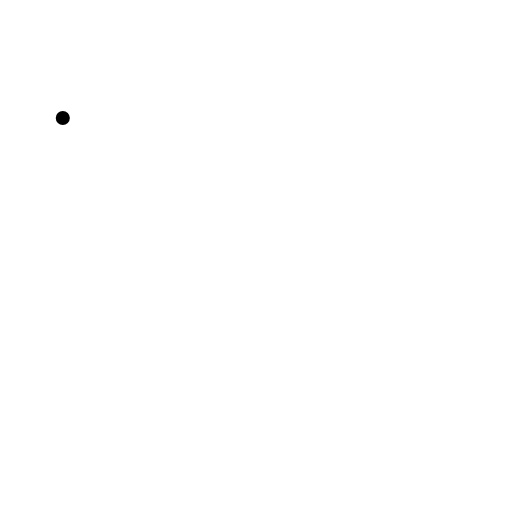
t = 0.00 s
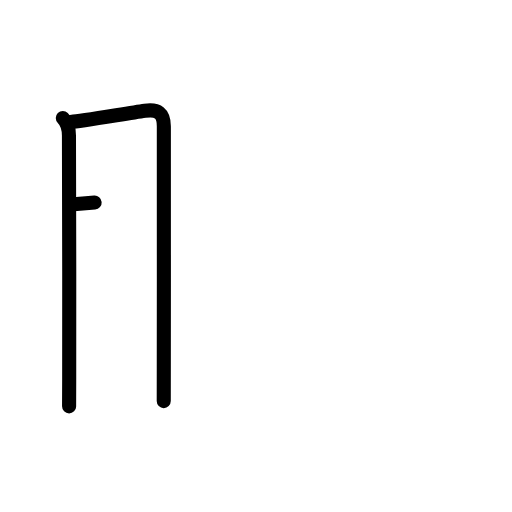
t = 2.25 s
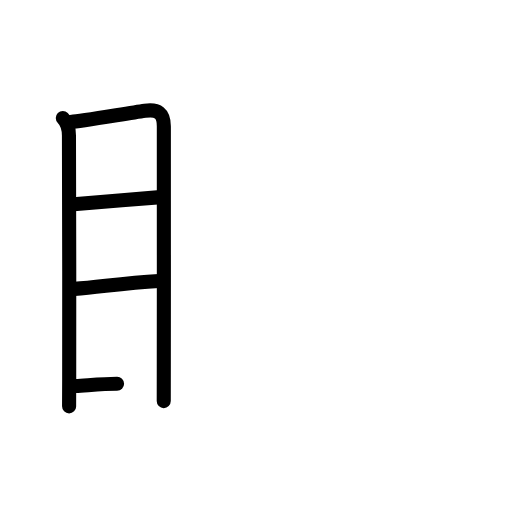
t = 4.50 s
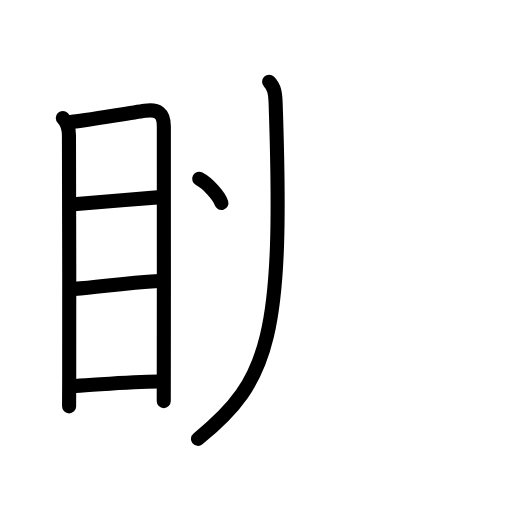
t = 6.50 s
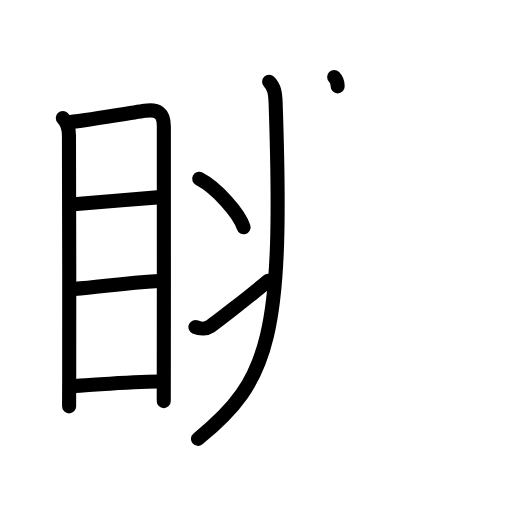
t = 8.13 s
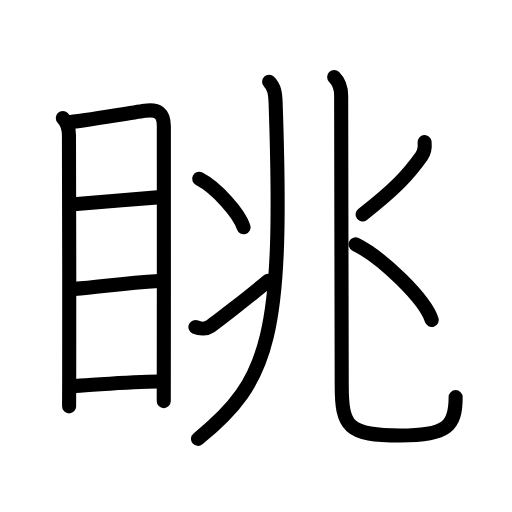
t = 11.00 s

The animated SVG that drew these frames (rendered in a browser with its animation timeline set to each time). Animation: 32 SMIL elements (animate=32); one cycle of 11.00 s.

<?xml version="1.0" encoding="UTF-8"?>
<!--
AniKanjiVG is licensed by CC-BY-SA Paul C. Sommerhoff (https://bitbucket.org/sommerhoff/anikanjivg).
AniKanjiVG uses KanjiVG which is licensed by CC-BY-SA Ulrich Apel (http://kanjivg.tagaini.net).
See also http://creativecommons.org/licenses/by-sa/3.0/
-->
<svg xmlns:kvg='http://kanjivg.tagaini.net' xmlns='http://www.w3.org/2000/svg' width='109' height='109' viewBox='0 0 109 109' style='fill:none;stroke:#000000;stroke-width:3;stroke-linecap:round;stroke-linejoin:round;' id="kvg:kanji_0773a"><g id="kvg:0773a" kvg:element="眺"><g id="kvg:0773a-g1" kvg:element="目" kvg:position="left" kvg:radical="general"><path id="kvg:0773a-s1" kvg:type="㇑" d="M13.37,25.12c0.88,0.88,1.31,2.27,1.31,3.76c0,1.21,0.11,37.28,0.05,51.87c-0.01,3.44-0.02,5.62-0.02,5.76"><animate attributeName="d" begin="0.0s" dur="0.3333333333333333s" from="M13.37,25.12C13.37,25.12,13.37,25.12,13.37,25.12" to="M13.37,25.12c0.88,0.88,1.31,2.27,1.31,3.76" />
<animate attributeName="d" begin="0.3333333333333333s" dur="0.3333333333333333s" from="M13.37,25.12c0.88,0.88,1.31,2.27,1.31,3.76c0,0,0,0,0,0,0" to="M13.37,25.12c0.88,0.88,1.31,2.27,1.31,3.76c0,1.21,0.11,37.28,0.05,51.87" />
<animate attributeName="d" begin="0.6666666666666666s" dur="0.3333333333333333s" from="M13.37,25.12c0.88,0.88,1.31,2.27,1.31,3.76c0,1.21,0.11,37.28,0.05,51.87c0,0,0,0,0,0,0" to="M13.37,25.12c0.88,0.88,1.31,2.27,1.31,3.76c0,1.21,0.11,37.28,0.05,51.87c-0.01,3.44-0.02,5.62-0.02,5.76" />
</path>
<path id="kvg:0773a-s2" kvg:type="㇕a" d="M15.22,25.95c1.57-0.05,11.5-1.76,15.64-2.36c2.75-0.4,4.06,0.48,4.02,3.41c-0.08,5.85,0.06,34.16-0.01,51.5c-0.01,2.58-0.01,4.92-0.01,6.89"><animate attributeName="d" begin="1.0s" dur="0.25s" from="M15.22,25.95C15.22,25.95,15.22,25.95,15.22,25.95" to="M15.22,25.95c1.57-0.05,11.5-1.76,15.64-2.36" />
<animate attributeName="d" begin="1.25s" dur="0.25s" from="M15.22,25.95c1.57-0.05,11.5-1.76,15.64-2.36c0,0,0,0,0,0,0" to="M15.22,25.95c1.57-0.05,11.5-1.76,15.64-2.36c2.75-0.4,4.06,0.48,4.02,3.41" />
<animate attributeName="d" begin="1.5s" dur="0.25s" from="M15.22,25.95c1.57-0.05,11.5-1.76,15.64-2.36c2.75-0.4,4.06,0.48,4.02,3.41c0,0,0,0,0,0,0" to="M15.22,25.95c1.57-0.05,11.5-1.76,15.64-2.36c2.75-0.4,4.06,0.48,4.02,3.41c-0.08,5.85,0.06,34.16-0.01,51.5" />
<animate attributeName="d" begin="1.75s" dur="0.25s" from="M15.22,25.95c1.57-0.05,11.5-1.76,15.64-2.36c2.75-0.4,4.06,0.48,4.02,3.41c-0.08,5.85,0.06,34.16-0.01,51.5c0,0,0,0,0,0,0" to="M15.22,25.95c1.57-0.05,11.5-1.76,15.64-2.36c2.75-0.4,4.06,0.48,4.02,3.41c-0.08,5.85,0.06,34.16-0.01,51.5c-0.01,2.58-0.01,4.92-0.01,6.89" />
<animate attributeName="d" begin="0s" dur="1.0s" from="M-100,-100" to="M-100,-100" />
</path>
<path id="kvg:0773a-s3" kvg:type="㇐a" d="M15.69,43.48c5.63-0.48,12-0.98,17.83-1.46"><animate attributeName="d" begin="2.0s" dur="1.0s" from="M15.69,43.48C15.69,43.48,15.69,43.48,15.69,43.48" to="M15.69,43.48c5.63-0.48,12-0.98,17.83-1.46" />
<animate attributeName="d" begin="0s" dur="2.0s" from="M-100,-100" to="M-100,-100" />
</path>
<path id="kvg:0773a-s4" kvg:type="㇐a" d="M15.84,61.5c6-0.5,10.53-1.25,17.98-1.69"><animate attributeName="d" begin="3.0s" dur="1.0s" from="M15.84,61.5C15.84,61.5,15.84,61.5,15.84,61.5" to="M15.84,61.5c6-0.5,10.53-1.25,17.98-1.69" />
<animate attributeName="d" begin="0s" dur="3.0s" from="M-100,-100" to="M-100,-100" />
</path>
<path id="kvg:0773a-s5" kvg:type="㇐a" d="M16.08,82.17c5.17-0.27,11.35-0.91,17.68-0.94"><animate attributeName="d" begin="4.0s" dur="1.0s" from="M16.08,82.17C16.08,82.17,16.08,82.17,16.08,82.17" to="M16.08,82.17c5.17-0.27,11.35-0.91,17.68-0.94" />
<animate attributeName="d" begin="0s" dur="4.0s" from="M-100,-100" to="M-100,-100" />
</path>
</g>
<g id="kvg:0773a-g2" kvg:element="兆" kvg:position="right" kvg:phon="兆"><g id="kvg:0773a-g3" kvg:element="儿" kvg:part="1" kvg:original="八" kvg:position="left"><g id="kvg:0773a-g4" kvg:element="丿"><path id="kvg:0773a-s6" kvg:type="㇒" d="M57.29,17.41c1.15,1.15,1.31,2.47,1.39,4.57C60.38,71.38,57.5,81,42.15,93.43"><animate attributeName="d" begin="5.0s" dur="0.5s" from="M57.29,17.41C57.29,17.41,57.29,17.41,57.29,17.41" to="M57.29,17.41c1.15,1.15,1.31,2.47,1.39,4.57" />
<animate attributeName="d" begin="5.5s" dur="0.5s" from="M57.29,17.41c1.15,1.15,1.31,2.47,1.39,4.57c0,0,0,0,0,0,0" to="M57.29,17.41c1.15,1.15,1.31,2.47,1.39,4.57C60.38,71.38,57.5,81,42.15,93.43" />
<animate attributeName="d" begin="0s" dur="5.0s" from="M-100,-100" to="M-100,-100" />
</path>
</g>
<g id="kvg:0773a-g5" kvg:element="冫"><g id="kvg:0773a-g6" kvg:position="top"><path id="kvg:0773a-s7" kvg:type="㇔" d="M42.41,38.06c3.69,1.91,8.52,7.35,9.45,10.32"><animate attributeName="d" begin="6.0s" dur="1.0s" from="M42.41,38.06C42.41,38.06,42.41,38.06,42.41,38.06" to="M42.41,38.06c3.69,1.91,8.52,7.35,9.45,10.32" />
<animate attributeName="d" begin="0s" dur="6.0s" from="M-100,-100" to="M-100,-100" />
</path>
</g>
<g id="kvg:0773a-g7" kvg:position="bottom"><path id="kvg:0773a-s8" kvg:type="㇀" d="M41.61,69.62c1.05,0.48,2.35,0.4,3.14-0.14c1.1-0.76,7.99-6.06,12.31-9.7"><animate attributeName="d" begin="7.0s" dur="0.5s" from="M41.61,69.62C41.61,69.62,41.61,69.62,41.61,69.62" to="M41.61,69.62c1.05,0.48,2.35,0.4,3.14-0.14" />
<animate attributeName="d" begin="7.5s" dur="0.5s" from="M41.61,69.62c1.05,0.48,2.35,0.4,3.14-0.14c0,0,0,0,0,0,0" to="M41.61,69.62c1.05,0.48,2.35,0.4,3.14-0.14c1.1-0.76,7.99-6.06,12.31-9.7" />
<animate attributeName="d" begin="0s" dur="7.0s" from="M-100,-100" to="M-100,-100" />
</path>
</g>
</g>
</g>
<g id="kvg:0773a-g8" kvg:position="right"><g id="kvg:0773a-g9" kvg:element="儿" kvg:part="2" kvg:original="八"><path id="kvg:0773a-s9" kvg:type="㇟" d="M71.14,16.4c1.21,1.21,1.49,2.32,1.49,3.97c0,9.59,0.12,56,0.12,61.57c0,8.99,1.34,10.79,12.44,10.79c9.9,0,11.81-1.9,11.81-8.18"><animate attributeName="d" begin="8.0s" dur="0.25s" from="M71.14,16.4C71.14,16.4,71.14,16.4,71.14,16.4" to="M71.14,16.4c1.21,1.21,1.49,2.32,1.49,3.97" />
<animate attributeName="d" begin="8.25s" dur="0.25s" from="M71.14,16.4c1.21,1.21,1.49,2.32,1.49,3.97c0,0,0,0,0,0,0" to="M71.14,16.4c1.21,1.21,1.49,2.32,1.49,3.97c0,9.59,0.12,56,0.12,61.57" />
<animate attributeName="d" begin="8.5s" dur="0.25s" from="M71.14,16.4c1.21,1.21,1.49,2.32,1.49,3.97c0,9.59,0.12,56,0.12,61.57c0,0,0,0,0,0,0" to="M71.14,16.4c1.21,1.21,1.49,2.32,1.49,3.97c0,9.59,0.12,56,0.12,61.57c0,8.99,1.34,10.79,12.44,10.79" />
<animate attributeName="d" begin="8.75s" dur="0.25s" from="M71.14,16.4c1.21,1.21,1.49,2.32,1.49,3.97c0,9.59,0.12,56,0.12,61.57c0,8.99,1.34,10.79,12.44,10.79c0,0,0,0,0,0,0" to="M71.14,16.4c1.21,1.21,1.49,2.32,1.49,3.97c0,9.59,0.12,56,0.12,61.57c0,8.99,1.34,10.79,12.44,10.79c9.9,0,11.81-1.9,11.81-8.18" />
<animate attributeName="d" begin="0s" dur="8.0s" from="M-100,-100" to="M-100,-100" />
</path>
</g>
<path id="kvg:0773a-s10" kvg:type="㇒" d="M90.39,30.25c0.11,1.07-0.01,2.11-0.65,3.01c-2.86,3.99-5.49,6.87-12.55,12.39"><animate attributeName="d" begin="9.0s" dur="0.5s" from="M90.39,30.25C90.39,30.25,90.39,30.25,90.39,30.25" to="M90.39,30.25c0.11,1.07-0.01,2.11-0.65,3.01" />
<animate attributeName="d" begin="9.5s" dur="0.5s" from="M90.39,30.25c0.11,1.07-0.01,2.11-0.65,3.01c0,0,0,0,0,0,0" to="M90.39,30.25c0.11,1.07-0.01,2.11-0.65,3.01c-2.86,3.99-5.49,6.87-12.55,12.39" />
<animate attributeName="d" begin="0s" dur="9.0s" from="M-100,-100" to="M-100,-100" />
</path>
<path id="kvg:0773a-s11" kvg:type="㇔" d="M75.7,52.02c5.72,2.84,14.77,11.67,16.2,16.09"><animate attributeName="d" begin="10.0s" dur="1.0s" from="M75.7,52.02C75.7,52.02,75.7,52.02,75.7,52.02" to="M75.7,52.02c5.72,2.84,14.77,11.67,16.2,16.09" />
<animate attributeName="d" begin="0s" dur="10.0s" from="M-100,-100" to="M-100,-100" />
</path>
</g>
</g>
</g>
</svg>
